Photos from the image-classification dataset "dataset" in the GitHub repository YahyaBouayad/tripwire. Its 2 classes are: cable absent, cable present.

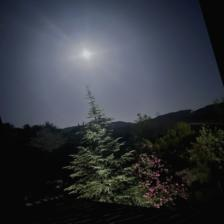
Label: cable absent

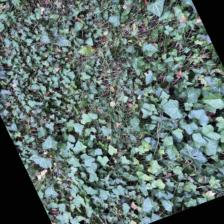
Label: cable absent

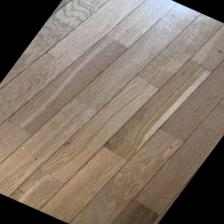
Label: cable absent

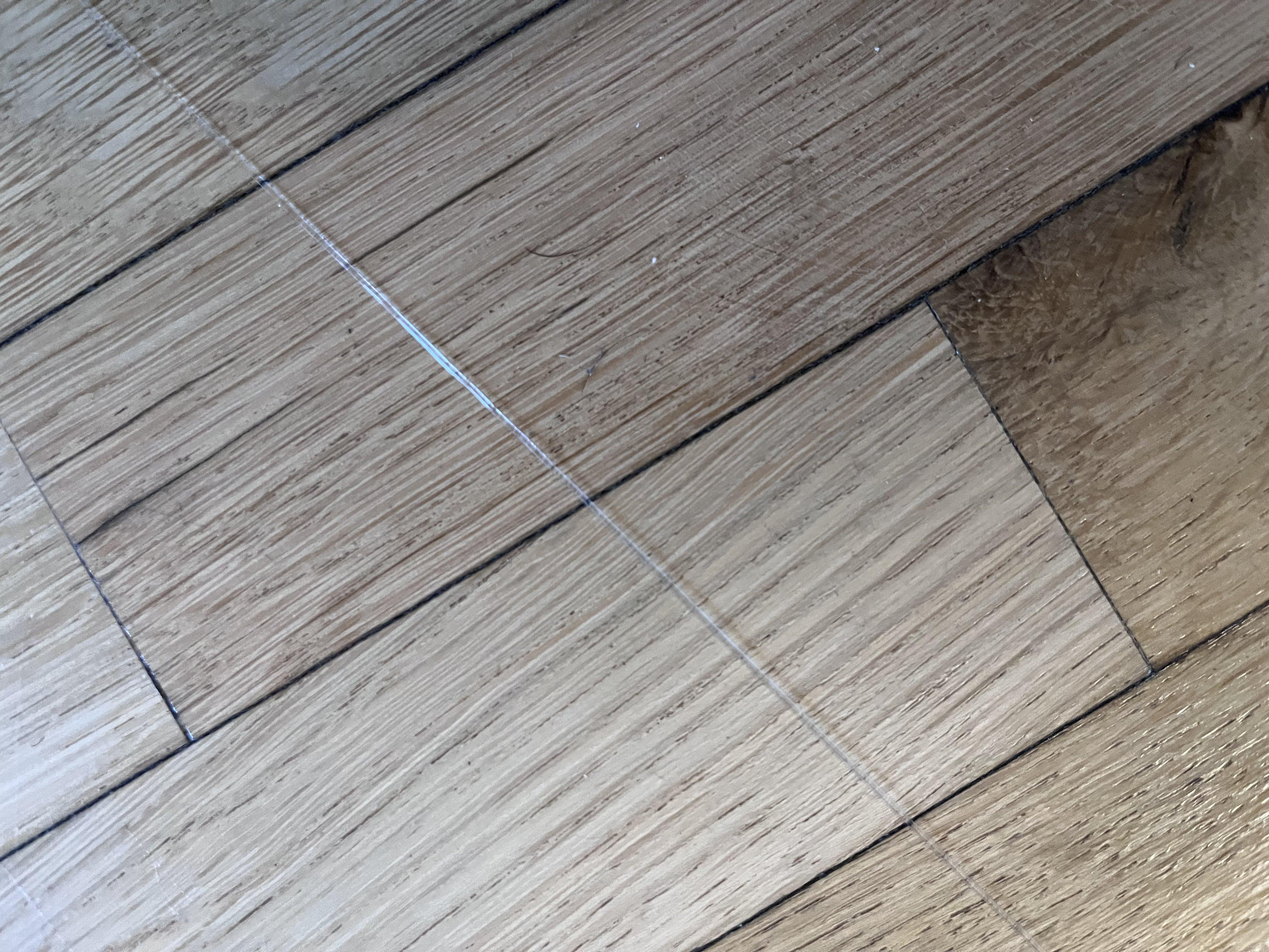
Label: cable present

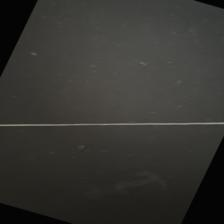
Label: cable present

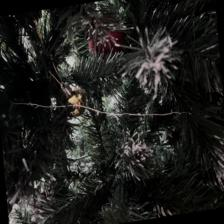
Label: cable present
